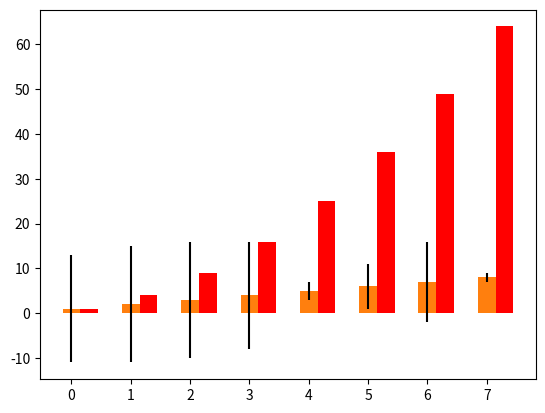

Write Python code to recreate this figure.
import numpy as np
import matplotlib as mpl
import matplotlib.pyplot as plt
import pandas as pd
from random import randint

linear_data = np.array([1,2,3,4,5,6,7,8])
quadratic_data = linear_data**2
# --------------------------------------------
# First bar
plt.figure()
xvals = range(len(linear_data))
plt.bar(xvals, linear_data, width = 0.3)
# --------------------------------------------
# Second bar
new_xvals = []
for item in xvals:
    new_xvals.append(item+0.3)

plt.bar(new_xvals, quadratic_data, width=0.3, color='red')
# ---------------------------------------------
linear_err = [randint(0,15) for x in range(len(linear_data))] 

# This will plot a new set of bars with errorbars using the list of random error values
plt.bar(xvals, linear_data, width = 0.3, yerr=linear_err)
# What does this section do?
# ---------------------------------------------

plt.show()